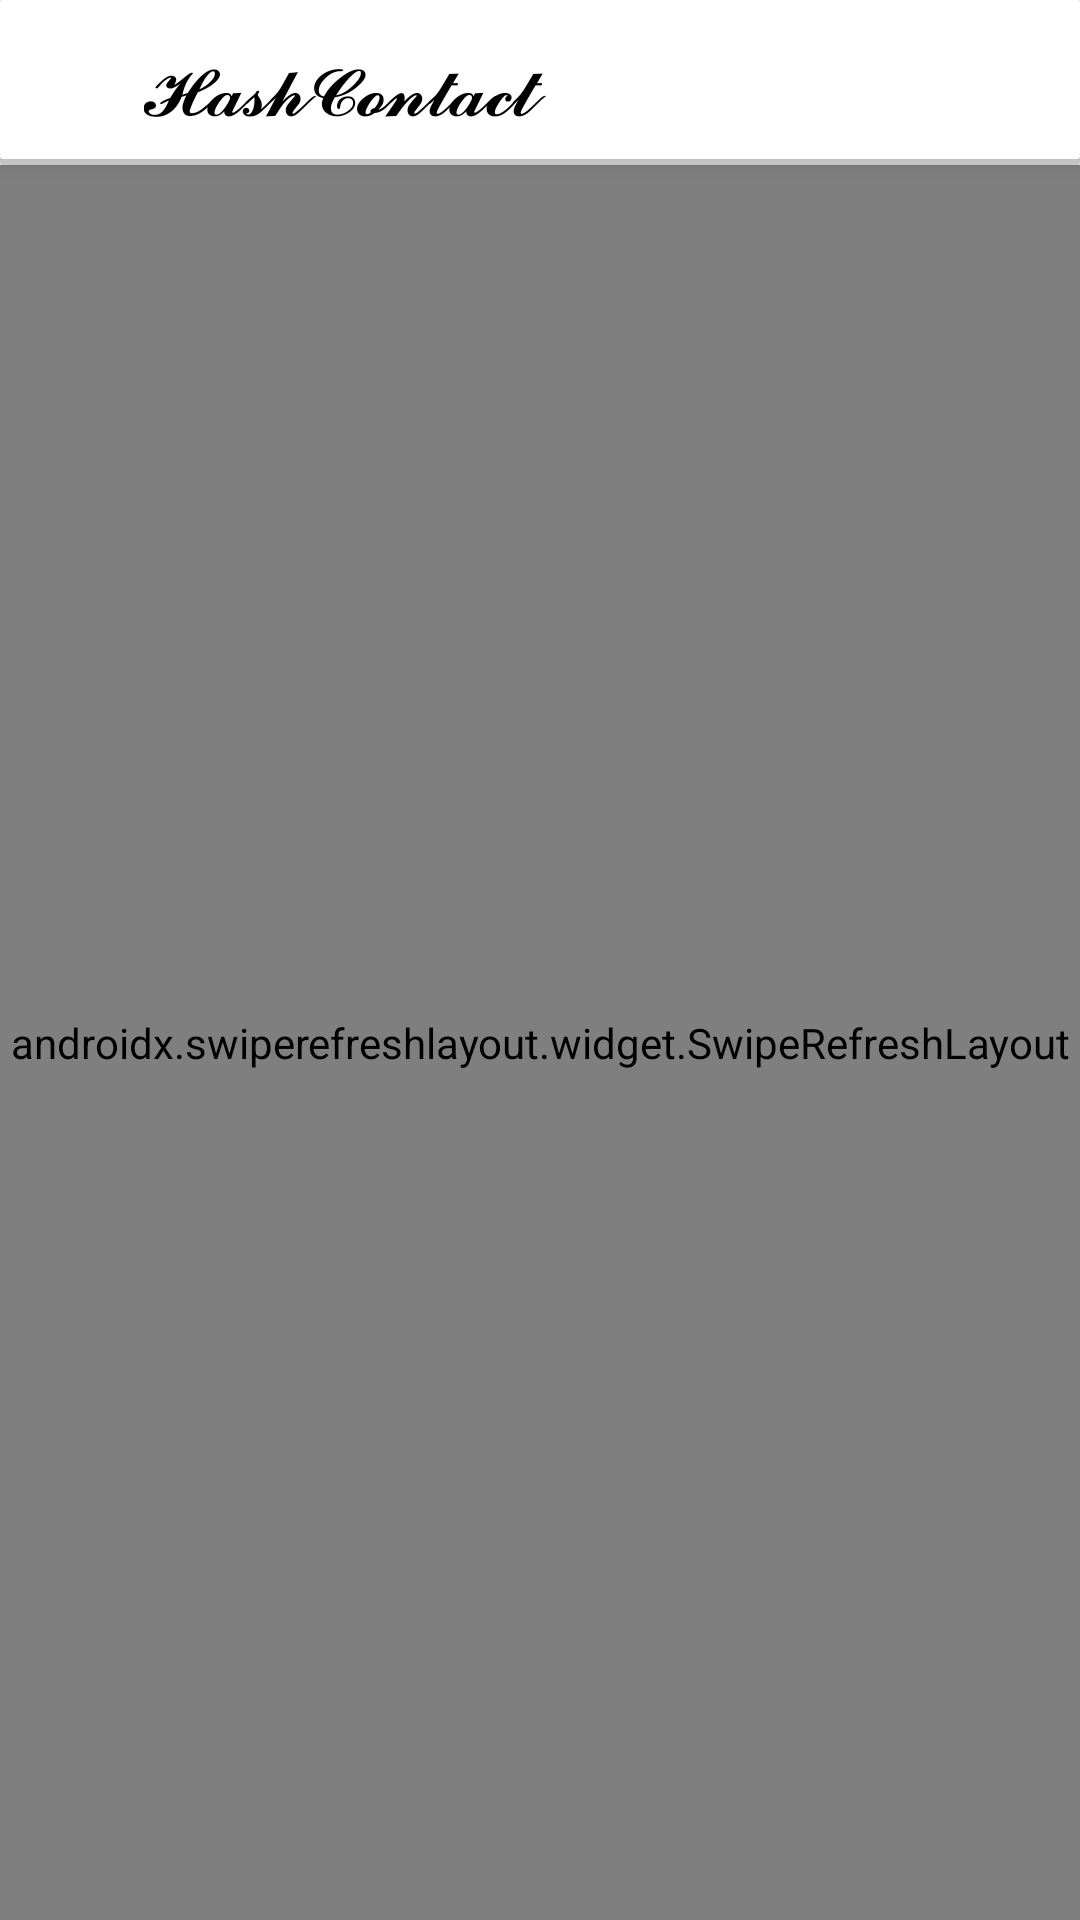

Reconstruct the res/layout file that produces this screen, plus the resources it refers to.
<!-- AndroidManifest.xml: application theme AppTheme -->
<!-- res/layout/activity_feed.xml -->
<?xml version="1.0" encoding="utf-8"?>
<LinearLayout xmlns:android="http://schemas.android.com/apk/res/android"
    xmlns:app="http://schemas.android.com/apk/res-auto"
    xmlns:tools="http://schemas.android.com/tools"
    android:layout_width="match_parent"
    android:orientation="vertical"
    android:layout_height="match_parent"
    tools:context=".Support.Feed">

    <LinearLayout
        android:id="@+id/tool"
        android:layout_width="match_parent"
        android:layout_height="wrap_content"
        android:elevation="3dp"
        android:background="@drawable/shadow1"
        android:orientation="horizontal"

        android:paddingBottom="12dp"
        android:paddingTop="12dp">
        <ImageView
            android:layout_marginLeft="8dp"
            android:layout_gravity="top"
            android:layout_marginTop="3dp"
            android:src="@drawable/location"
            android:foreground="?android:attr/selectableItemBackground"

            android:backgroundTint="@android:color/white"
            android:layout_width="30dp"
            android:id="@+id/back"
            android:layout_height="28dp">

        </ImageView>
        <TextView
            android:textSize="25dp"
            android:layout_width="match_parent"
            android:text="𝓗𝓪𝓼𝓱𝓒𝓸𝓷𝓽𝓪𝓬𝓽"
            android:layout_marginLeft="10dp"
            android:gravity="top"
            android:textColor="@android:color/black"
            android:layout_height="match_parent">

        </TextView>

    </LinearLayout>
    <androidx.swiperefreshlayout.widget.SwipeRefreshLayout
        android:id="@+id/swipe_refresh"
        android:layout_width="match_parent"
        android:layout_height="match_parent"
        >
    <androidx.core.widget.NestedScrollView
        android:layout_width="match_parent"
        android:layout_height="match_parent"
        android:scrollbars="vertical"
        android:fillViewport="true">
    <LinearLayout
        android:layout_width="match_parent"
        android:orientation="vertical"
        android:layout_height="match_parent">
        <HorizontalScrollView
            android:layout_width="match_parent"
            android:scrollbars="horizontal"

            android:fillViewport="true"

            android:layout_height="wrap_content">
            <LinearLayout
                android:layout_width="match_parent"
                android:layout_height="wrap_content">

    <androidx.cardview.widget.CardView
        android:layout_width="match_parent"
        android:layout_gravity="top"
        android:layout_marginTop="1dp"
        android:elevation="2dp"

        android:layout_height="91dp">
    <LinearLayout
        android:layout_width="match_parent"
        android:orientation="horizontal"
        android:layout_marginTop="10dp"
        android:layout_marginBottom="10dp"
        android:layout_height="80dp">
        <LinearLayout
            android:layout_width="wrap_content"
            android:orientation="vertical"

            android:layout_height="75dp">

        <RelativeLayout
            android:layout_width="wrap_content"
            android:layout_height="wrap_content">




            <de.hdodenhof.circleimageview.CircleImageView
                android:id="@+id/statusmypic"
                android:layout_width="60dp"
                android:layout_height="60dp"
                android:padding="2dp"
                android:src="@color/gray"
                android:clickable="true"
                app:civ_border_width="2dp"
                app:civ_border_color="@android:color/white"
                android:cropToPadding="true"
                android:layout_gravity="center_vertical"
                android:scaleType="centerCrop"></de.hdodenhof.circleimageview.CircleImageView>

                <de.hdodenhof.circleimageview.CircleImageView
                    android:layout_width="23dp"
                    android:layout_alignRight="@+id/statusmypic"
                    android:layout_above="@+id/statuscard"
                    android:layout_marginTop="43dp"
                    app:civ_border_color="@android:color/white"
                    app:civ_border_width="2dp"

                    android:src="@drawable/ic_add_circle_black_24dp"
                    android:layout_height="23dp">

                </de.hdodenhof.circleimageview.CircleImageView>
        </RelativeLayout>

            <LinearLayout
                android:layout_width="match_parent"


                android:layout_height="wrap_content">
                <TextView
                    android:layout_width="match_parent"
                    android:id="@+id/statususer"
                    android:clickable="true"
                    android:textSize="8dp"
                    android:layout_gravity="center"
                    android:textStyle="bold"
                    android:layout_marginLeft="5dp"
                    android:layout_height="wrap_content"
                    android:fontFamily="@font/proximanova"

                    android:gravity="left"
                    android:textColor="@android:color/black"
                    android:text=" Add story " />


            </LinearLayout>

        </LinearLayout>

        <androidx.recyclerview.widget.RecyclerView
            android:layout_width="match_parent"
            android:id="@+id/statusRecycler"
        android:layout_gravity="top"
            android:layout_marginLeft="15dp"
            android:scrollbars="horizontal"
            android:nestedScrollingEnabled="true"

            app:layout_behavior="@string/appbar_scrolling_view_behavior"

        android:layout_height="70dp">

        </androidx.recyclerview.widget.RecyclerView>

    </LinearLayout>
    </androidx.cardview.widget.CardView>
            </LinearLayout>
        </HorizontalScrollView>

    <androidx.cardview.widget.CardView
        android:layout_width="match_parent"
        android:layout_height="match_parent"
        android:elevation="2dp"
        android:nestedScrollingEnabled="false"
        android:layout_marginTop="1dp"
        app:layout_behavior="@string/appbar_scrolling_view_behavior"
        >

    <RelativeLayout
        android:layout_width="match_parent"
        android:layout_height="match_parent">
        <androidx.recyclerview.widget.RecyclerView
            android:id="@+id/feed_recycler_view"
            android:layout_width="match_parent"
            android:layout_height="match_parent"
            android:nestedScrollingEnabled="true"
            android:scrollbars="vertical"
            app:layout_behavior="@string/appbar_scrolling_view_behavior" />
        <TextView
            android:layout_width="wrap_content"
            android:layout_centerInParent="true"
            android:fontFamily="@font/proximanova"
            android:id="@+id/nopost"

            android:text="None of your contacts have any posts"
            android:layout_height="wrap_content">

        </TextView>
    </RelativeLayout>
    </androidx.cardview.widget.CardView>
    </LinearLayout>
    </androidx.core.widget.NestedScrollView>
    </androidx.swiperefreshlayout.widget.SwipeRefreshLayout>

</LinearLayout>
<!-- resources referenced by this layout -->
<resources>
  <color name="gray">#DCDCDC</color>
  <!-- drawable ic_add_circle_black_24dp (drawable) -->
  <vector android:height="24dp" android:tint="#19B3F2"
      android:viewportHeight="24.0" android:viewportWidth="24.0"
      android:width="24dp" xmlns:android="http://schemas.android.com/apk/res/android">
      <path android:fillColor="#FF000000" android:pathData="M12,2C6.48,2 2,6.48 2,12s4.48,10 10,10 10,-4.48 10,-10S17.52,2 12,2zM17,13h-4v4h-2v-4L7,13v-2h4L11,7h2v4h4v2z"/>
  </vector>
  <!-- drawable shadow1 (drawable) -->
  <?xml version="1.0" encoding="utf-8"?>
  <layer-list xmlns:android="http://schemas.android.com/apk/res/android">
      <item>
          <shape android:shape="rectangle">
              <solid android:color="#CABBBBBB"/>
              <corners android:radius="1dp" />
          </shape>
      </item>
  
      <item
          android:left="0dp"
          android:right="0dp"
          android:top="0dp"
          android:bottom="2dp">
          <shape android:shape="rectangle">
              <solid android:color="@android:color/white"/>
              <corners android:radius="1dp" />
          </shape>
      </item>
  </layer-list>
  <style name="AppTheme" parent="Theme.AppCompat.Light.DarkActionBar">
          
          <item name="colorPrimary">@color/colorPrimary</item>
          <item name="colorPrimaryDark">#85000000</item>
          <item name="colorAccent">@color/colorAccent</item>
          <item name="windowActionBar">false</item>
          <item name="android:windowTranslucentStatus">false</item>
          <item name="android:windowTranslucentNavigation">false</item>
          <item name="windowNoTitle">true</item>
      </style>
  <color name="colorPrimary"> #7f00ff </color>
  <color name="colorAccent"> #7f00ff </color>
</resources>
